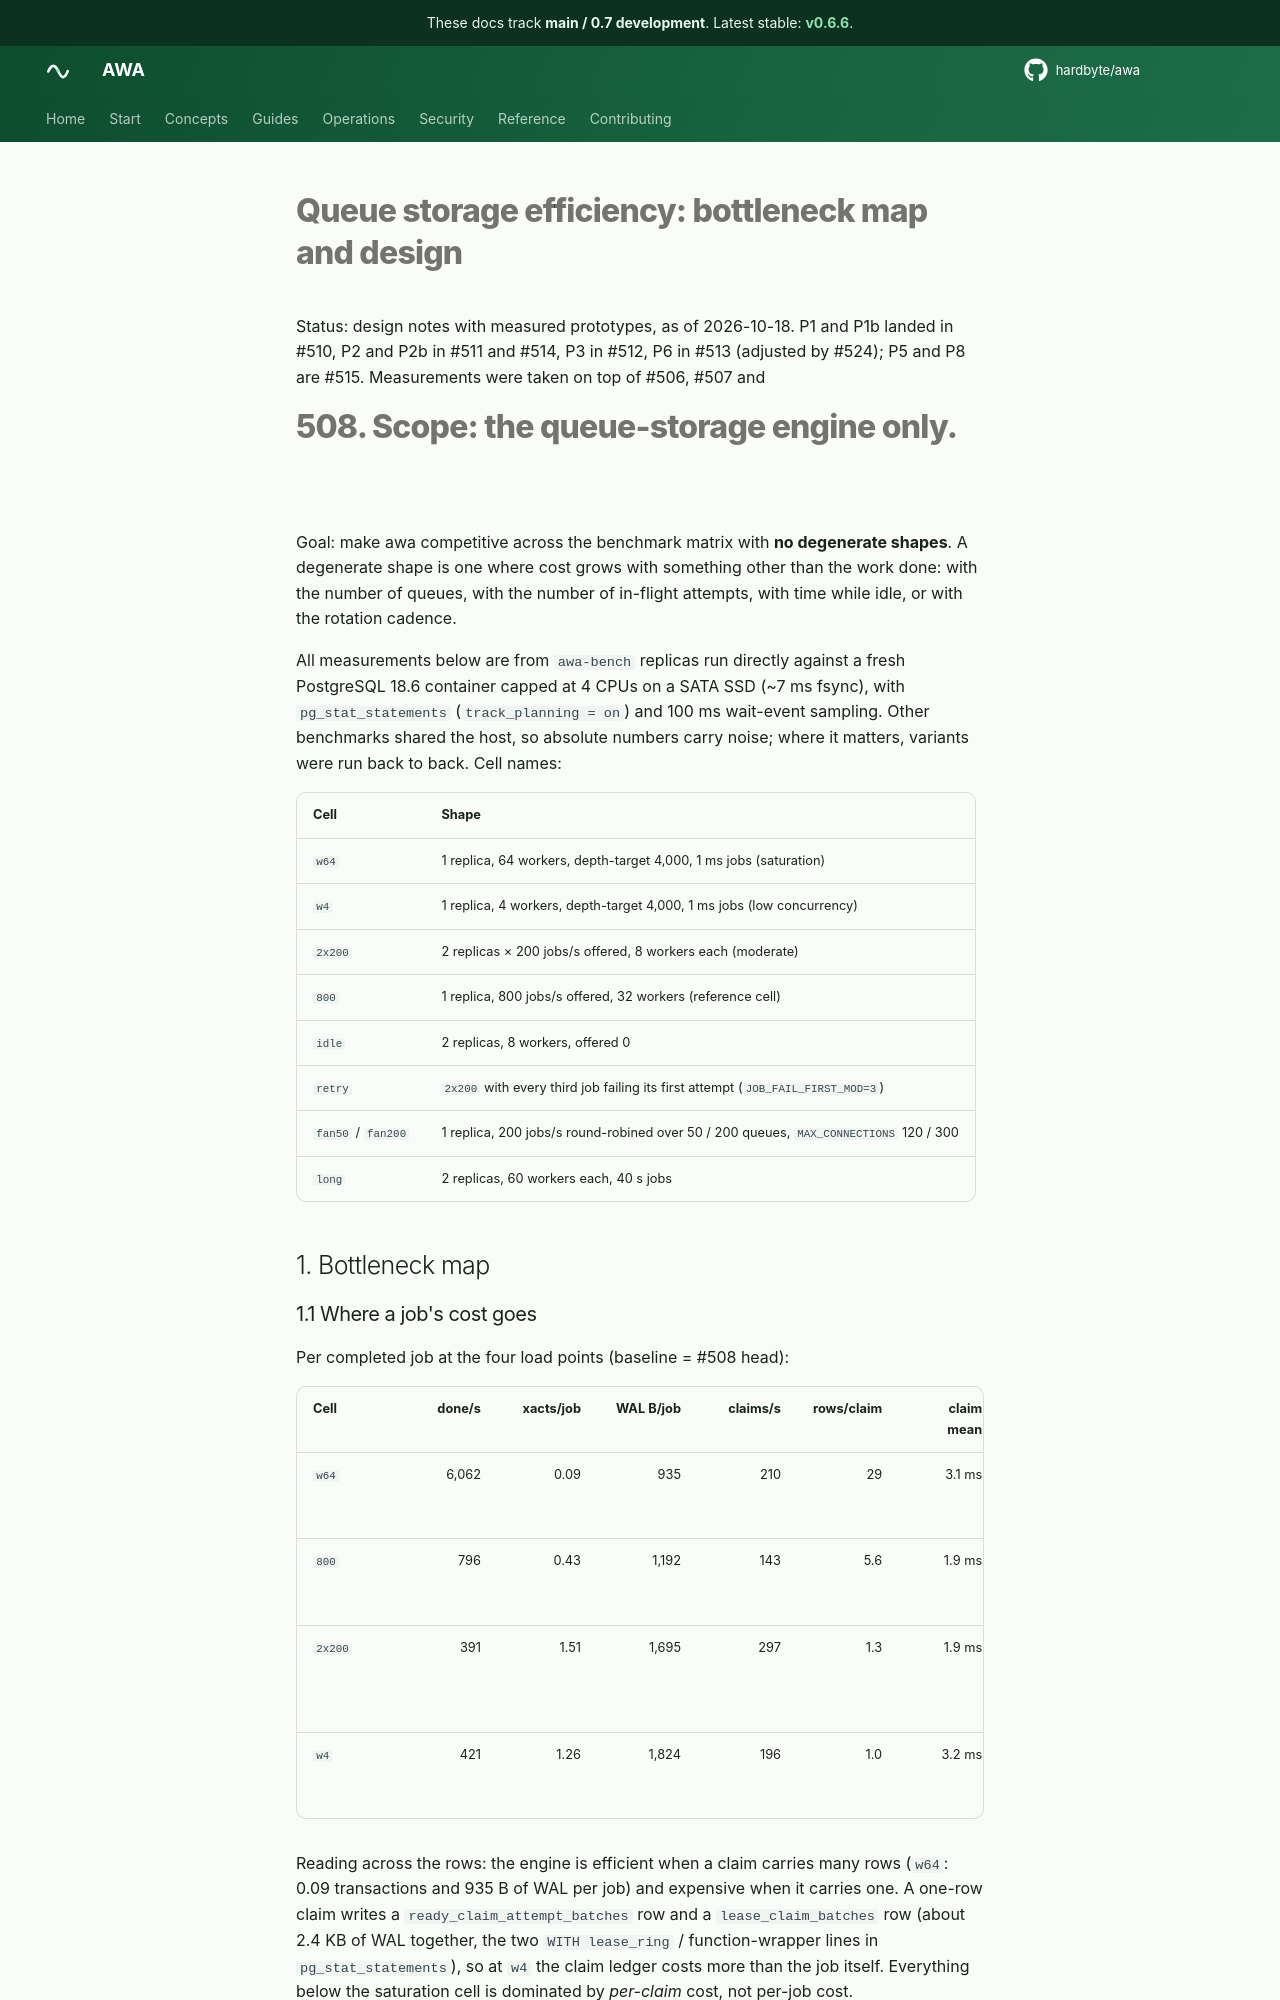

repository: hardbyte/awa · page: pr-preview/pr-631/design/queue-storage-efficiency/index.html · generator: mkdocs

# Queue storage efficiency: bottleneck map and design

Status: design notes with measured prototypes, as of 2026-10-18. P1 and P1b
landed in #510, P2 and P2b in #511 and #514, P3 in #512, P6 in #513 (adjusted
by #524); P5 and P8 are #515. Measurements were taken on top of #506, #507 and
#508. Scope: the queue-storage engine only.

Goal: make awa competitive across the benchmark matrix with **no degenerate
shapes**. A degenerate shape is one where cost grows with something other
than the work done: with the number of queues, with the number of in-flight
attempts, with time while idle, or with the rotation cadence.

All measurements below are from `awa-bench` replicas run directly against a
fresh PostgreSQL 18.6 container capped at 4 CPUs on a SATA SSD (~7 ms fsync),
with `pg_stat_statements` (`track_planning = on`) and 100 ms wait-event
sampling. Other benchmarks shared the host, so absolute numbers carry noise;
where it matters, variants were run back to back. Cell names:

| Cell | Shape |
| --- | --- |
| `w64` | 1 replica, 64 workers, depth-target 4,000, 1 ms jobs (saturation) |
| `w4` | 1 replica, 4 workers, depth-target 4,000, 1 ms jobs (low concurrency) |
| `2x200` | 2 replicas × 200 jobs/s offered, 8 workers each (moderate) |
| `800` | 1 replica, 800 jobs/s offered, 32 workers (reference cell) |
| `idle` | 2 replicas, 8 workers, offered 0 |
| `retry` | `2x200` with every third job failing its first attempt (`JOB_FAIL_FIRST_MOD=3`) |
| `fan50` / `fan200` | 1 replica, 200 jobs/s round-robined over 50 / 200 queues, `MAX_CONNECTIONS` 120 / 300 |
| `long` | 2 replicas, 60 workers each, 40 s jobs |

## 1. Bottleneck map

### 1.1 Where a job's cost goes

Per completed job at the four load points (baseline = #508 head):

| Cell | done/s | xacts/job | WAL B/job | claims/s | rows/claim | claim mean | relfilenode swaps/s | top waits |
| --- | ---: | ---: | ---: | ---: | ---: | ---: | ---: | --- |
| `w64` | 6,062 | 0.09 | 935 | 210 | 29 | 3.1 ms | 20.5 | CPU, WalSync, WALWrite |
| `800` | 796 | 0.43 | 1,192 | 143 | 5.6 | 1.9 ms | 33.6 | WalSync, CPU, WALWrite |
| `2x200` | 391 | 1.51 | 1,695 | 297 | 1.3 | 1.9 ms | 24.8 | CPU, WalSync, WALWrite, **Lock:advisory** |
| `w4` | 421 | 1.26 | 1,824 | 196 | 1.0 | 3.2 ms | 20.0 | CPU, WalSync, WALWrite |

Reading across the rows: the engine is efficient when a claim carries many
rows (`w64`: 0.09 transactions and 935 B of WAL per job) and expensive when
it carries one. A one-row claim writes a `ready_claim_attempt_batches` row
and a `lease_claim_batches` row (about 2.4 KB of WAL together, the two
`WITH lease_ring` / function-wrapper lines in `pg_stat_statements`), so at
`w4` the claim ledger costs more than the job itself. Everything below the
saturation cell is dominated by *per-claim* cost, not per-job cost.

Anatomy of one `claim_ready_runtime` call (`w64`, 29 rows):

| Statement | exec | plan | plans/calls |
| --- | ---: | ---: | ---: |
| lane probe (`SELECT claims.priority … FOR UPDATE SKIP LOCKED`) | 0.33 ms | 3.4 ms | 20 / 14,103 |
| claim CTE (`WITH lease_ring … INSERT … lease_claim_batches`) | 0.74 ms | 1.23 ms | **7,660 / 12,300** |
| head-row / tombstone / attempt-batch probes | 0.05 ms | 1.5 ms | 7,651 / 12,300 (attempt batch) |
| post-claim cursor advance (separate tx, `FOR UPDATE` on the head) | 0.13 ms | – | – |

So about 1.2–1.7 ms of a 3 ms claim is **planning**, and it recurs on 60% of
calls. Section 1.5 explains why.
